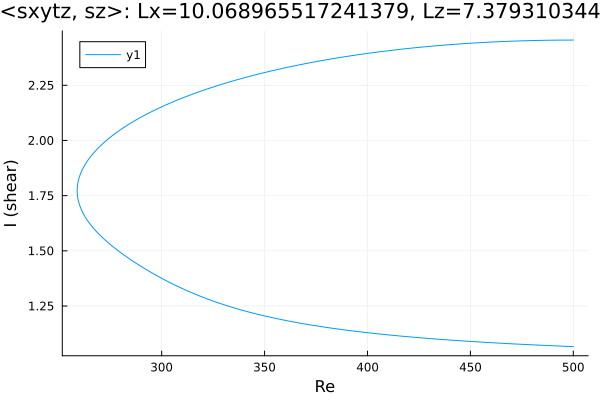

The table this chart was drawn from, first rows:
Re, shear
500.0, 2.455
499.2, 2.455
497.7, 2.455
496.3, 2.455
494.9, 2.455
493.5, 2.455
492.1, 2.455
490.7, 2.454
489.3, 2.454
487.8, 2.454
486.4, 2.454
485, 2.454
483.6, 2.453
482.2, 2.453
480.8, 2.453
479.4, 2.452
477.9, 2.452
476.5, 2.452
475.1, 2.451
473.7, 2.451
472.3, 2.451
470.9, 2.45
469.5, 2.45
468, 2.449
466.6, 2.449
465.2, 2.448
463.8, 2.447
462.4, 2.447
461, 2.446
459.6, 2.446
458.1, 2.445
456.7, 2.444
455.3, 2.443
453.9, 2.443
452.5, 2.442
451.1, 2.441
449.7, 2.44
448.2, 2.439
446.8, 2.439
445.4, 2.438
444, 2.437
442.6, 2.436
441.2, 2.435
439.8, 2.434
438.3, 2.433
436.9, 2.432
435.5, 2.431
434.1, 2.43
432.7, 2.428
431.3, 2.427
429.9, 2.426
428.4, 2.425
427, 2.424
425.6, 2.422
424.2, 2.421
422.8, 2.42
421.4, 2.418
420, 2.417
418.5, 2.416
417.1, 2.414
... 353 more rows
